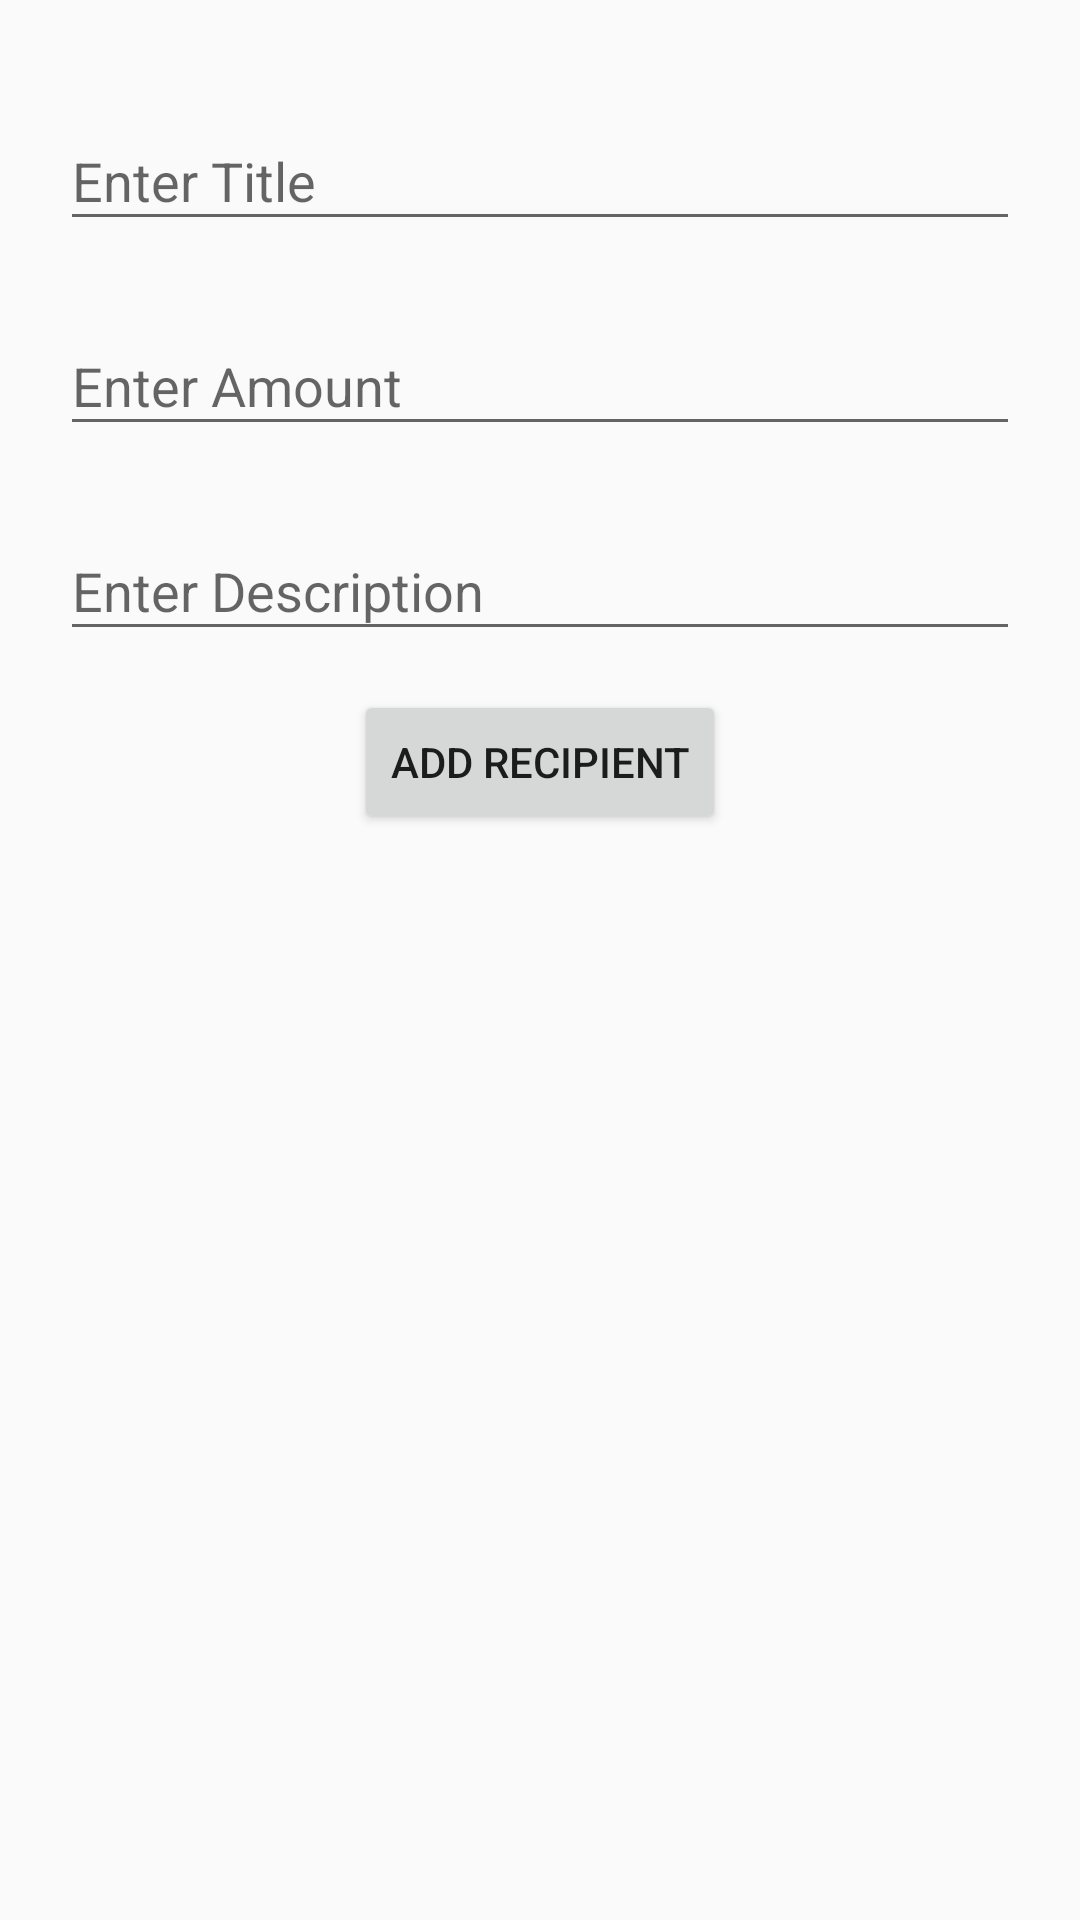

Produce the Android XML layout that renders to this screen, including the resource entries it uses.
<!-- AndroidManifest.xml: application theme AppTheme -->
<!-- res/layout/add_recipient_fragment.xml -->
<?xml version="1.0" encoding="utf-8"?>
<LinearLayout xmlns:android="http://schemas.android.com/apk/res/android"
    android:layout_width="match_parent"
    android:layout_height="match_parent"
    android:layout_margin="10dp"
    android:layout_marginTop="10dp"
    android:orientation="vertical"
    android:padding="20dp">

    <android.support.design.widget.TextInputLayout
        android:layout_width="match_parent"
        android:layout_height="wrap_content"
        android:layout_marginBottom="8dp"
        android:layout_marginTop="8dp">

        <EditText
            android:id="@+id/title"
            android:layout_width="match_parent"
            android:layout_height="wrap_content"
            android:hint="Enter Title"
            android:maxLines="1" />
    </android.support.design.widget.TextInputLayout>

    <android.support.design.widget.TextInputLayout
        android:layout_width="match_parent"
        android:layout_height="wrap_content"
        android:layout_marginBottom="8dp"
        android:layout_marginTop="8dp">

        <EditText
            android:id="@+id/amount"
            android:layout_width="match_parent"
            android:layout_height="wrap_content"
            android:hint="Enter Amount"
            android:maxLines="1" />
    </android.support.design.widget.TextInputLayout>

    <android.support.design.widget.TextInputLayout
        android:layout_width="match_parent"
        android:layout_height="wrap_content"
        android:layout_marginBottom="8dp"
        android:layout_marginTop="8dp">

        <EditText
            android:id="@+id/description"
            android:layout_width="match_parent"
            android:layout_height="wrap_content"
            android:hint="Enter Description"
            android:maxLines="1" />
    </android.support.design.widget.TextInputLayout>

    <Button
        android:id="@+id/btn_add_recipient"
        android:layout_width="wrap_content"
        android:layout_height="wrap_content"
        android:layout_gravity="center_horizontal"
        android:layout_marginTop="5dp"
        android:text="Add Recipient" />

</LinearLayout>
<!-- resources referenced by this layout -->
<resources>
  <style name="AppTheme" parent="Theme.AppCompat.Light.DarkActionBar">
          
          <item name="colorPrimary">@color/colorPrimary</item>
          <item name="colorPrimaryDark">@color/colorPrimaryDark</item>
          <item name="colorAccent">@color/colorAccent</item>
          <item name="windowNoTitle">true</item>
          <item name="windowActionBar">false</item>
      </style>
  <color name="colorPrimary">#3F51B5</color>
  <color name="colorPrimaryDark">#303F9F</color>
  <color name="colorAccent">#FF4081</color>
</resources>
